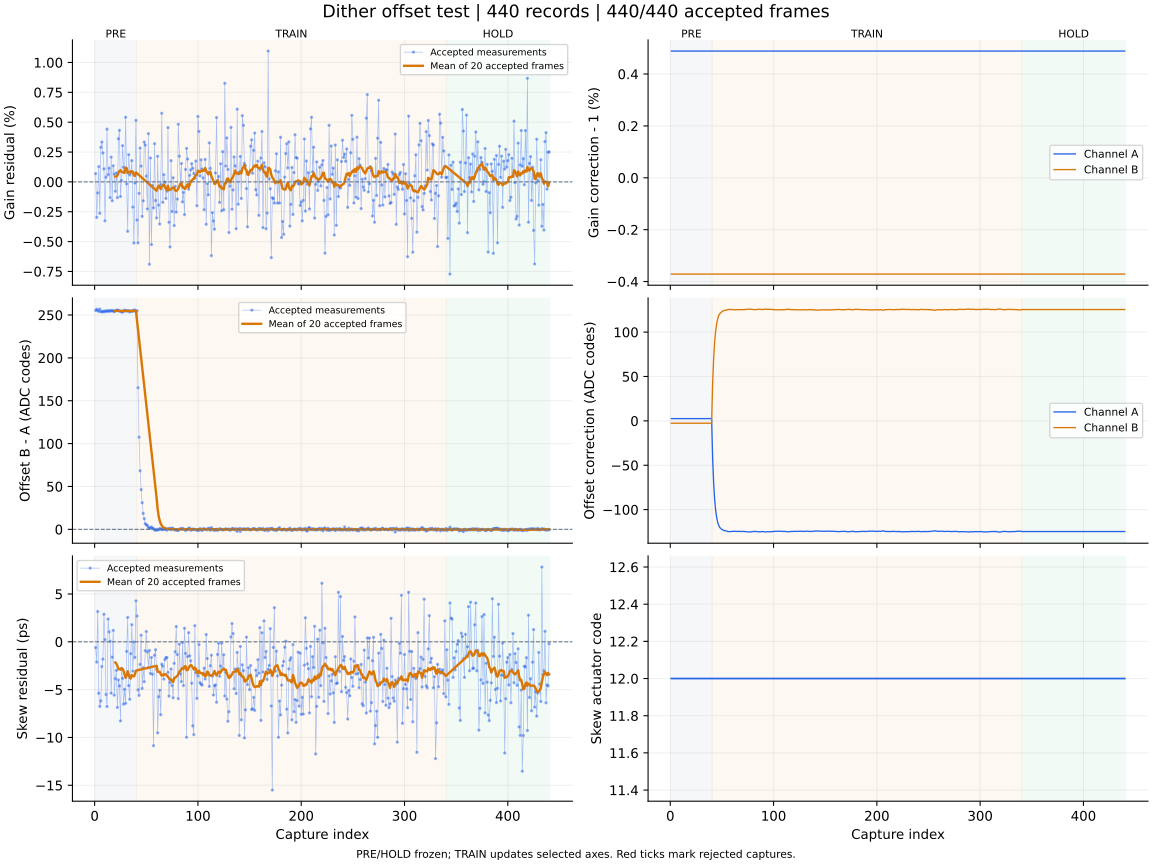

The table this chart was drawn from, first rows:
capture, iteration, status, gain_error_ppm, offset_error_codes, skew_error_ps, gain_corr_a, gain_corr_b, offset_a_codes, offset_b_codes, actuator_code, skew_action, skew_step_codes, batch_used, batch_frames, batch_skew_ps, clipped_samples, n0, rotation, alignment_margin, phase, attempt
1, 700, ok, 699.0, 255.2, -0.6, 1.005, 0.9963, 2.571, -2.653, 12, none, 0, 0, 0, , 0, -1, 0, 1112, pre, 0
2, 701, ok, -2974, 256.7, -2.12, 1.005, 0.9963, 2.571, -2.653, 12, none, 0, 0, 0, , 0, -1, 0, 1032, pre, 1
3, 702, ok, -922.0, 255.4, 3.17, 1.005, 0.9963, 2.571, -2.653, 12, none, 0, 0, 0, , 0, -1, 0, 1080, pre, 2
4, 703, ok, 1276, 254.2, -5.38, 1.005, 0.9963, 2.571, -2.653, 12, none, 0, 0, 0, , 0, -1, 0, 1058, pre, 3
5, 704, ok, -2628, 257, -6.76, 1.005, 0.9963, 2.571, -2.653, 12, none, 0, 0, 0, , 0, -1, 0, 1139, pre, 4
6, 705, ok, 2891, 253.9, -6.18, 1.005, 0.9963, 2.571, -2.653, 12, none, 0, 0, 0, , 0, -1, 0, 1119, pre, 5
7, 706, ok, 3339, 254, -2.59, 1.005, 0.9963, 2.571, -2.653, 12, none, 0, 0, 0, , 0, -1, 0, 1155, pre, 6
8, 707, ok, 2424, 253.7, -1.81, 1.005, 0.9963, 2.571, -2.653, 12, none, 0, 0, 0, , 0, -1, 0, 1051, pre, 7
9, 708, ok, 1090, 254.8, 2.88, 1.005, 0.9963, 2.571, -2.653, 12, none, 0, 0, 0, , 0, -1, 0, 1145, pre, 8
10, 709, ok, -3260, 253.7, 0.23, 1.005, 0.9963, 2.571, -2.653, 12, none, 0, 0, 0, , 0, -1, 0, 1190, pre, 9
11, 710, ok, 393.0, 254.7, -5.51, 1.005, 0.9963, 2.571, -2.653, 12, none, 0, 0, 0, , 0, -1, 0, 1033, pre, 10
12, 711, ok, 4414, 254.9, -6.77, 1.005, 0.9963, 2.571, -2.653, 12, none, 0, 0, 0, , 0, -1, 0, 1166, pre, 11
13, 712, ok, 605.0, 254.1, 2.38, 1.005, 0.9963, 2.571, -2.653, 12, none, 0, 0, 0, , 0, -1, 0, 967.9, pre, 12
14, 713, ok, 1151, 255.4, 1.04, 1.005, 0.9963, 2.571, -2.653, 12, none, 0, 0, 0, , 0, -1, 0, 982, pre, 13
15, 714, ok, -1314, 254.4, 0.05, 1.005, 0.9963, 2.571, -2.653, 12, none, 0, 0, 0, , 0, -1, 0, 1054, pre, 14
16, 715, ok, 2075, 254.9, -5.37, 1.005, 0.9963, 2.571, -2.653, 12, none, 0, 0, 0, , 0, -1, 0, 1106, pre, 15
17, 716, ok, -1579, 255.4, -1.6, 1.005, 0.9963, 2.571, -2.653, 12, none, 0, 0, 0, , 0, -1, 0, 928.3, pre, 16
18, 717, ok, 1347, 254.5, 1.19, 1.005, 0.9963, 2.571, -2.653, 12, none, 0, 0, 0, , 0, -1, 0, 1103, pre, 17
19, 718, ok, 647.0, 253.9, -5.58, 1.005, 0.9963, 2.571, -2.653, 12, none, 0, 0, 0, , 0, -1, 0, 1028, pre, 18
20, 719, ok, -782.0, 255, -3.85, 1.005, 0.9963, 2.571, -2.653, 12, measure-only, 0, 20, 20, -2.16, 0, -1, 0, 1177, pre, 19
21, 720, ok, 755.0, 255.5, -2.99, 1.005, 0.9963, 2.571, -2.653, 12, none, 0, 0, 0, , 0, -1, 0, 1037, pre, 20
22, 721, ok, -1324, 255.7, -6.86, 1.005, 0.9963, 2.571, -2.653, 12, none, 0, 0, 0, , 0, -1, 0, 1074, pre, 21
23, 722, ok, 3611, 255.4, -3.98, 1.005, 0.9963, 2.571, -2.653, 12, none, 0, 0, 0, , 0, -1, 0, 1052, pre, 22
24, 723, ok, 4320, 254.5, -4.61, 1.005, 0.9963, 2.571, -2.653, 12, none, 0, 0, 0, , 0, -1, 0, 1063, pre, 23
25, 724, ok, -1222, 254.6, -8.27, 1.005, 0.9963, 2.571, -2.653, 12, none, 0, 0, 0, , 0, -1, 0, 1120, pre, 24
26, 725, ok, 127.0, 254.1, -2.85, 1.005, 0.9963, 2.571, -2.653, 12, none, 0, 0, 0, , 0, -1, 0, 1098, pre, 25
27, 726, ok, 3037, 253.2, -3.82, 1.005, 0.9963, 2.571, -2.653, 12, none, 0, 0, 0, , 0, -1, 0, 1001, pre, 26
28, 727, ok, 1221, 254.6, -6.52, 1.005, 0.9963, 2.571, -2.653, 12, none, 0, 0, 0, , 0, -1, 0, 1083, pre, 27
29, 728, ok, 971.0, 255.7, -4.97, 1.005, 0.9963, 2.571, -2.653, 12, none, 0, 0, 0, , 0, -1, 0, 1184, pre, 28
30, 729, ok, 5414, 254.9, -6.43, 1.005, 0.9963, 2.571, -2.653, 12, none, 0, 0, 0, , 0, -1, 0, 1021, pre, 29
31, 730, ok, -167.0, 254.9, -1.0, 1.005, 0.9963, 2.571, -2.653, 12, none, 0, 0, 0, , 0, -1, 0, 1131, pre, 30
32, 731, ok, -4138, 254.8, 2.55, 1.005, 0.9963, 2.571, -2.653, 12, none, 0, 0, 0, , 0, -1, 0, 1079, pre, 31
33, 732, ok, 2281, 255, -4.58, 1.005, 0.9963, 2.571, -2.653, 12, none, 0, 0, 0, , 0, -1, 0, 1075, pre, 32
34, 733, ok, 584.0, 253.6, -6.01, 1.005, 0.9963, 2.571, -2.653, 12, none, 0, 0, 0, , 0, -1, 0, 969.4, pre, 33
35, 734, ok, 777.0, 254.6, -1.24, 1.005, 0.9963, 2.571, -2.653, 12, none, 0, 0, 0, , 0, -1, 0, 1111, pre, 34
36, 735, ok, 1781, 254.5, 1.79, 1.005, 0.9963, 2.571, -2.653, 12, none, 0, 0, 0, , 0, -1, 0, 1057, pre, 35
37, 736, ok, -2110, 254.5, -3.07, 1.005, 0.9963, 2.571, -2.653, 12, none, 0, 0, 0, , 0, -1, 0, 927.5, pre, 36
38, 737, ok, -5119, 255.6, -0.02, 1.005, 0.9963, 2.571, -2.653, 12, none, 0, 0, 0, , 0, -1, 0, 1067, pre, 37
39, 738, ok, -91.0, 255.7, -1.63, 1.005, 0.9963, 2.571, -2.653, 12, none, 0, 0, 0, , 0, -1, 0, 1073, pre, 38
40, 739, ok, 5158, 253.8, 4.28, 1.005, 0.9963, 2.571, -2.653, 12, measure-only, 0, 20, 20, -3.01, 0, -1, 0, 1046, pre, 39
41, 740, ok, -3191, 255, 2.7, 1.005, 0.9963, -41.9, 42.06, 12, none, 0, 0, 0, , 0, -1, 0, 992.5, train, 0
42, 741, ok, -5106, 165.2, -5.02, 1.005, 0.9963, -70.74, 71, 12, none, 0, 0, 0, , 0, -1, 0, 1124, train, 1
43, 742, ok, -965.0, 107.5, -5.6, 1.005, 0.9963, -89.48, 89.88, 12, none, 0, 0, 0, , 0, -1, 0, 1017, train, 2
44, 743, ok, 2837, 68.31, -2.36, 1.005, 0.9963, -101.4, 101.9, 12, none, 0, 0, 0, , 0, -1, 0, 1113, train, 3
45, 744, ok, 1322, 46.31, 0.69, 1.005, 0.9963, -109.4, 110, 12, none, 0, 0, 0, , 0, -1, 0, 1092, train, 4
46, 745, ok, -2887, 31.07, -4.87, 1.005, 0.9963, -114.8, 115.5, 12, none, 0, 0, 0, , 0, -1, 0, 1150, train, 5
47, 746, ok, -1582, 18.66, -2.7, 1.005, 0.9963, -118.1, 118.8, 12, none, 0, 0, 0, , 0, -1, 0, 968.2, train, 6
48, 747, ok, 3334, 12.41, -4.17, 1.005, 0.9963, -120.2, 120.9, 12, none, 0, 0, 0, , 0, -1, 0, 1058, train, 7
49, 748, ok, 3080, 6.627, -0.92, 1.005, 0.9963, -121.4, 122.1, 12, none, 0, 0, 0, , 0, -1, 0, 1046, train, 8
50, 749, ok, 484.0, 5.344, 1.08, 1.005, 0.9963, -122.3, 123, 12, none, 0, 0, 0, , 0, -1, 0, 958, train, 9
51, 750, ok, -2268, 4.595, -1.07, 1.005, 0.9963, -123.1, 123.9, 12, none, 0, 0, 0, , 0, -1, 0, 1013, train, 10
52, 751, ok, 4043, 1.977, -2.72, 1.005, 0.9963, -123.5, 124.2, 12, none, 0, 0, 0, , 0, -1, 0, 1130, train, 11
53, 752, ok, -6899, 1.855, -0.9, 1.005, 0.9963, -123.8, 124.5, 12, none, 0, 0, 0, , 0, -1, 0, 1131, train, 12
54, 753, ok, 2003, 1.109, -3.31, 1.005, 0.9963, -124, 124.7, 12, none, 0, 0, 0, , 0, -1, 0, 1136, train, 13
55, 754, ok, -5252, 2.881, -1.64, 1.005, 0.9963, -124.5, 125.2, 12, none, 0, 0, 0, , 0, -1, 0, 990.5, train, 14
56, 755, ok, -293.0, 1.246, -3.39, 1.005, 0.9963, -124.7, 125.4, 12, none, 0, 0, 0, , 0, -1, 0, 1045, train, 15
57, 756, ok, -2180, 0.865, -10.86, 1.005, 0.9963, -124.9, 125.6, 12, none, 0, 0, 0, , 0, -1, 0, 1064, train, 16
58, 757, ok, 3200, -0.603, -1.41, 1.005, 0.9963, -124.8, 125.5, 12, none, 0, 0, 0, , 0, -1, 0, 1067, train, 17
59, 758, ok, -1554, -1.055, -0.83, 1.005, 0.9963, -124.6, 125.3, 12, none, 0, 0, 0, , 0, -1, 0, 1001, train, 18
60, 759, ok, -3017, 0.054, -2.87, 1.005, 0.9963, -124.6, 125.3, 12, measure-only, 0, 20, 20, -2.51, 0, -1, 0, 1107, train, 19
... 380 more rows
